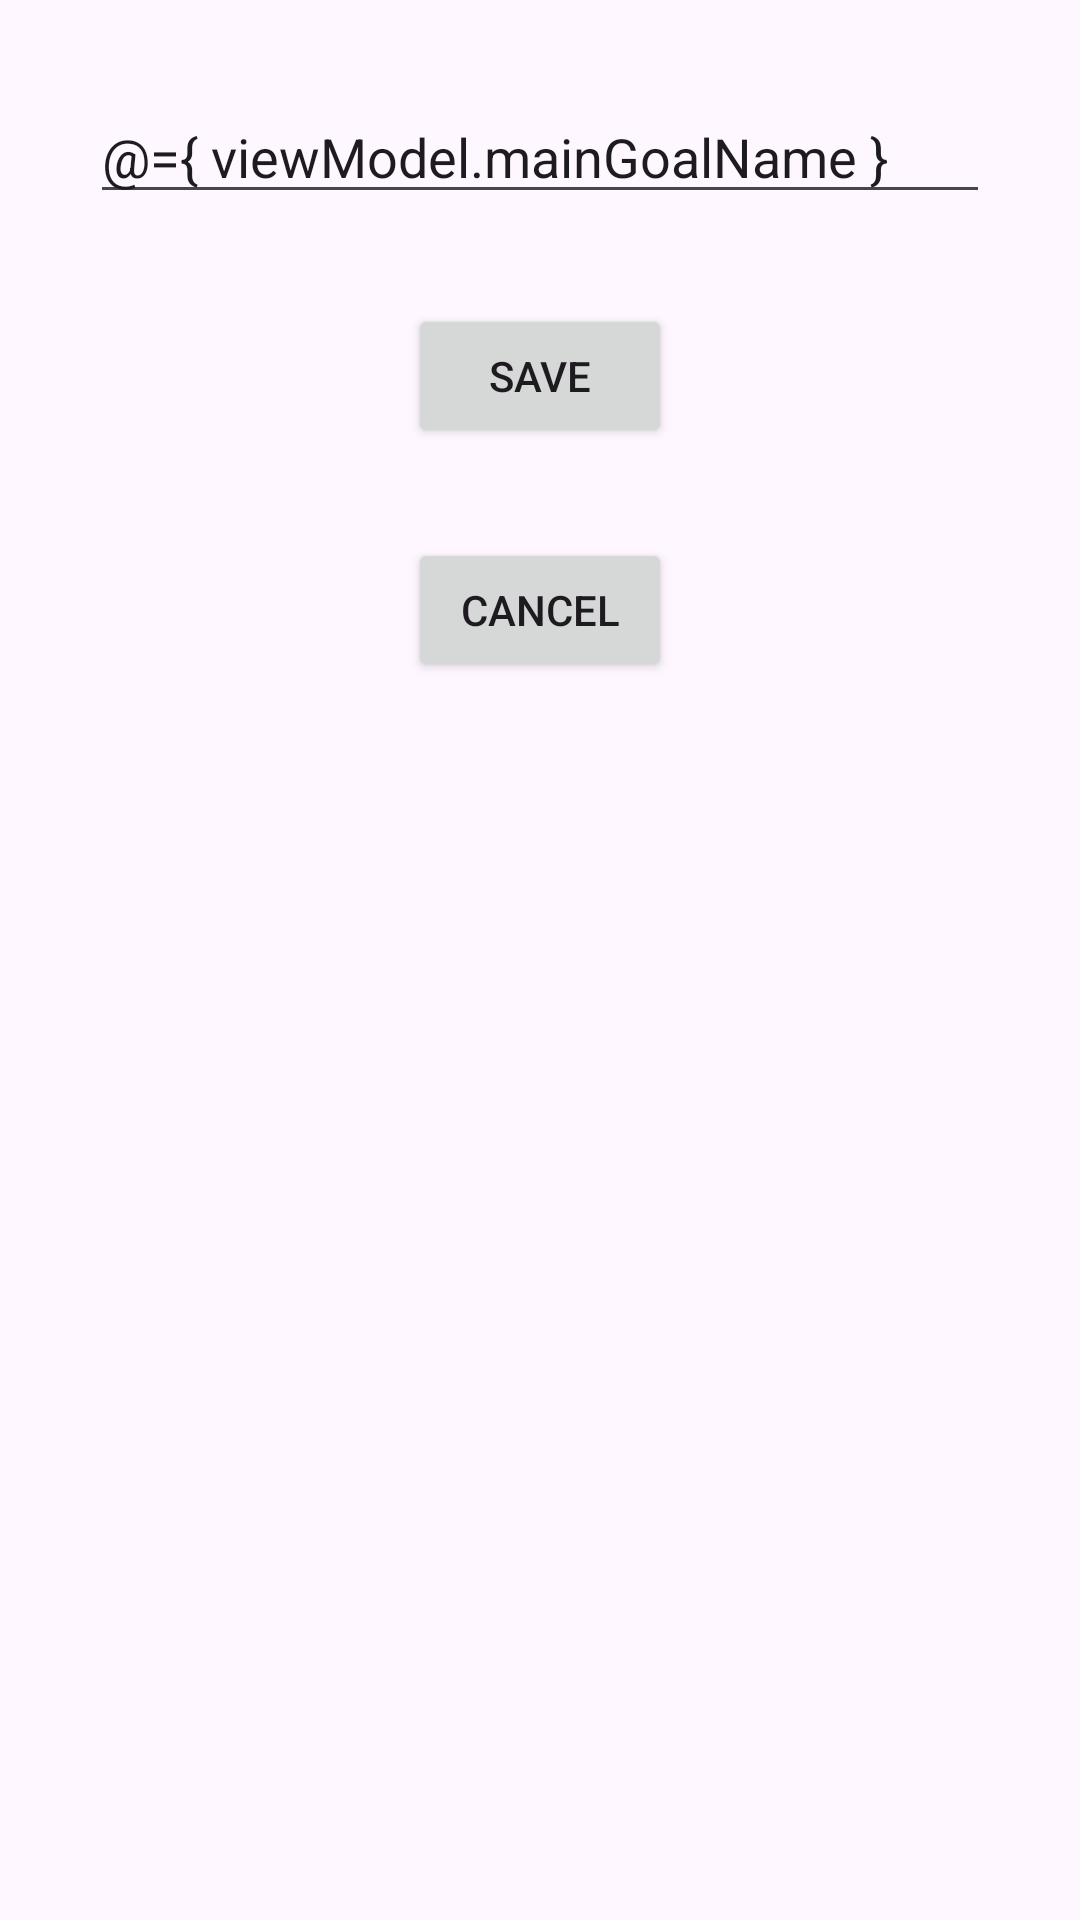

Produce the Android XML layout that renders to this screen, including the resource entries it uses.
<!-- AndroidManifest.xml: application theme Theme.TaskMap -->
<!-- res/layout/fragment_create_main_goal.xml -->
<?xml version="1.0" encoding="utf-8"?>
<layout
    xmlns:android="http://schemas.android.com/apk/res/android"
    xmlns:tools="http://schemas.android.com/tools"
    tools:context=".CreateMainGoalFragment">

    <data>
        <variable
            name="viewModel"
            type="com.kuznetsov.taskmap.CreateMainGoalViewModel"/>
    </data>

    <LinearLayout
        android:layout_width="match_parent"
        android:layout_height="match_parent"
        android:orientation="vertical">

        <EditText
            android:id="@+id/new_main_goal_name"
            android:layout_width="match_parent"
            android:layout_height="wrap_content"
            android:layout_margin="30dp"
            android:hint="Write main goal's name"
            android:inputType="text"
            android:text="@={ viewModel.mainGoalName }"/>

        <Button
            android:id="@+id/new_main_goal_save"
            android:layout_width="wrap_content"
            android:layout_height="wrap_content"
            android:layout_marginHorizontal="30dp"
            android:layout_marginBottom="30dp"
            android:layout_gravity="center"
            android:text="Save"
            android:onClick="@{ () -> viewModel.addMainGoal() }"/>

        <Button
            android:id="@+id/new_main_goal_cancel"
            android:layout_width="wrap_content"
            android:layout_height="wrap_content"
            android:layout_marginHorizontal="30dp"
            android:layout_marginBottom="30dp"
            android:layout_gravity="center"
            android:text="Cancel"
            android:onClick="@{ () -> viewModel.navigateToMainGoal() }"/>
    </LinearLayout>
</layout>
<!-- resources referenced by this layout -->
<resources>
  <style name="Theme.TaskMap" parent="Base.Theme.TaskMap" />
  <style name="Base.Theme.TaskMap" parent="Theme.Material3.DayNight.NoActionBar">
          
          
      </style>
</resources>
